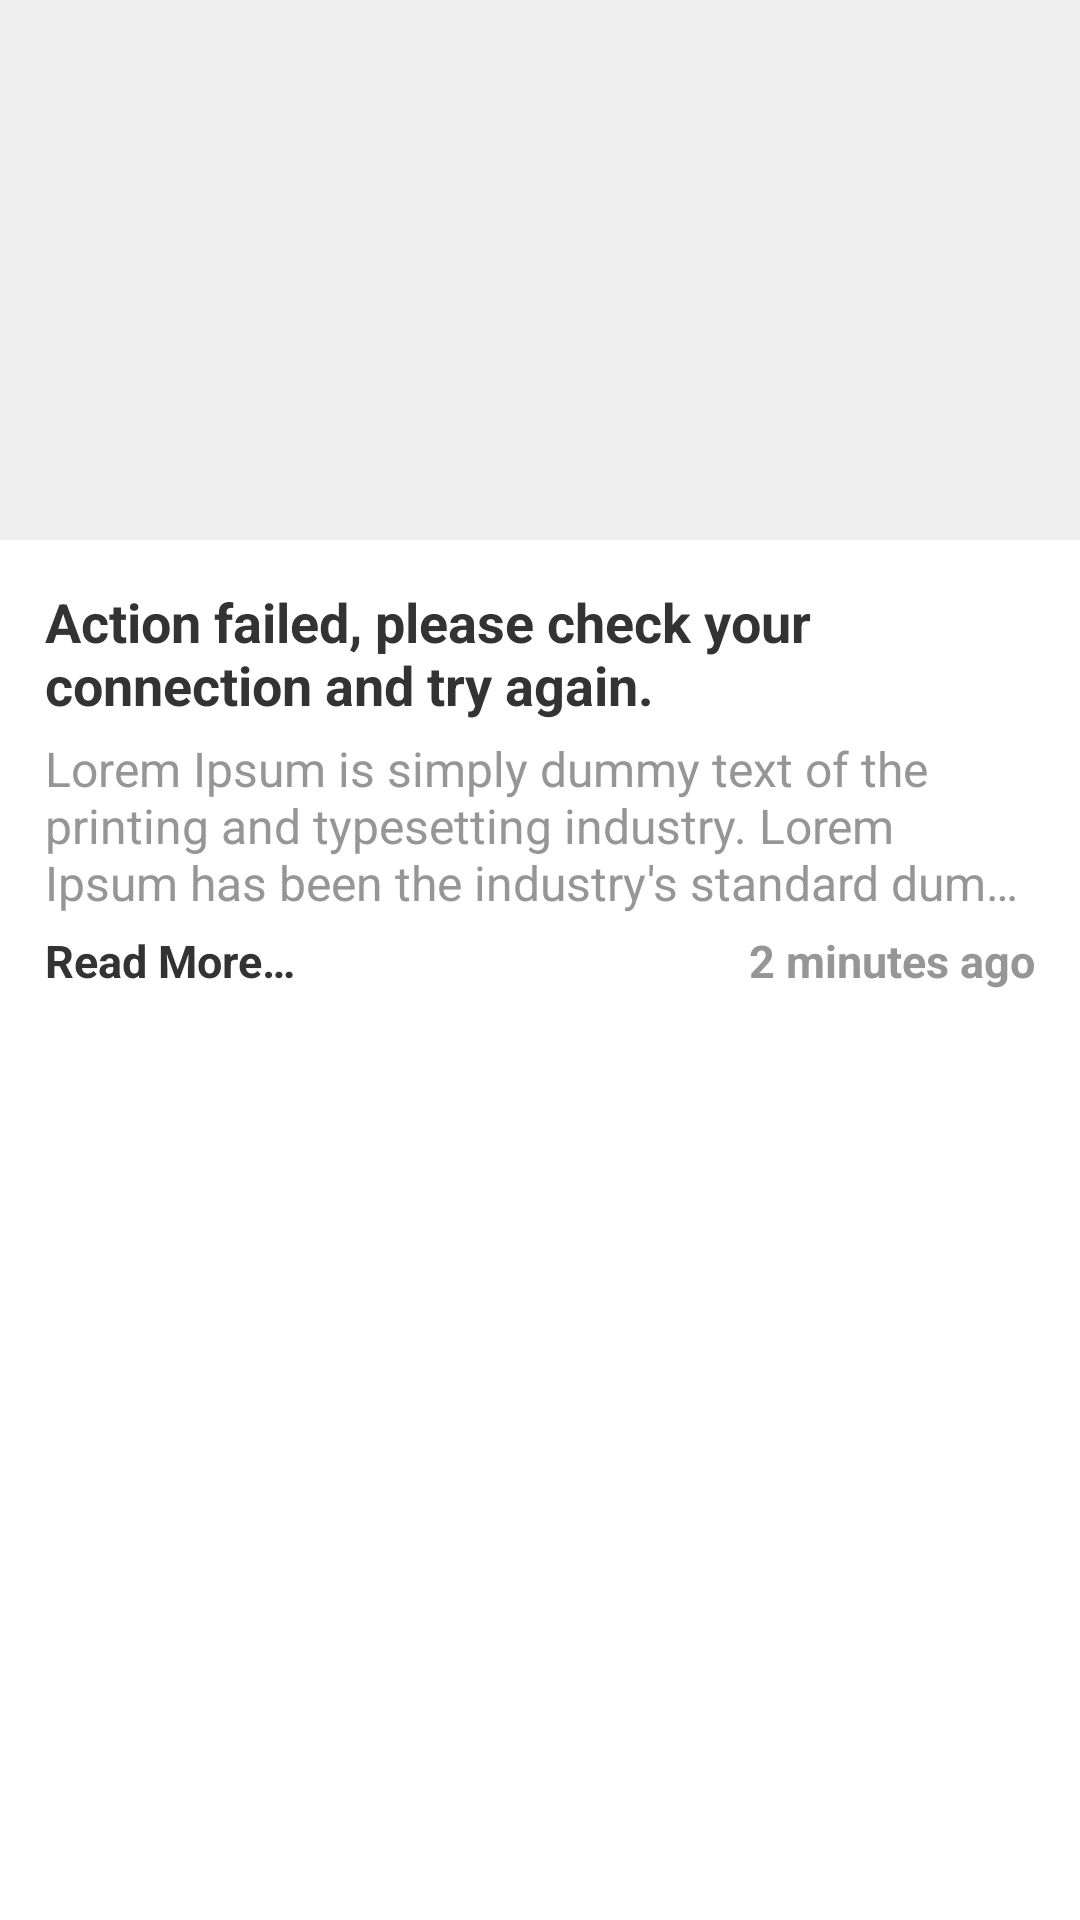

This screen was rendered from an Android layout file. Write that file and the resources it references.
<!-- AndroidManifest.xml: application theme AppTheme -->
<!-- res/layout/list_row.xml -->
<?xml version="1.0" encoding="utf-8"?>
<LinearLayout xmlns:android="http://schemas.android.com/apk/res/android"
    xmlns:tools="http://schemas.android.com/tools"
    android:layout_width="match_parent"
    android:layout_height="wrap_content"
    android:layout_centerVertical="true"
    android:layout_alignParentLeft="true"
    android:orientation="vertical"
    android:background="#ffffff">
    
    <ImageView
        android:id="@+id/imgNotif"
        android:layout_width="match_parent"
        android:layout_height="180dp"
        android:layout_gravity="center_horizontal"
        android:adjustViewBounds="true"
        android:contentDescription="@null"
        android:scaleType="centerCrop"
        android:background="#eeeeee" />
    
    <LinearLayout
        android:id="@+id/layNewsBody"
	    android:layout_width="match_parent"
	    android:layout_height="wrap_content"
	    android:background="?attr/selectableItemBackgroundBorderless"
	    android:layout_margin="@dimen/general_margin_midi"
	    android:orientation="vertical">
	    
	    <TextView
	        android:id="@+id/lblTitle"
	        android:layout_width="wrap_content"
	        android:layout_height="wrap_content"
	        android:clickable="true"
	        android:layout_marginBottom="5dp"
	        android:text="@string/general_error"
	        android:textColor="@color/text_color"
	        android:textStyle="bold"
	        android:textSize="18sp" />
	    
	    <TextView
	        android:id="@+id/lblSubTitle"
	        android:layout_width="wrap_content"
	        android:layout_height="wrap_content"
	        android:layout_marginBottom="5dp"
	        android:text="@string/sample_excerpt"
	        android:textColor="@color/deeper_gray"
	        android:textSize="16sp"
	        android:maxLines="3"
	        android:ellipsize="end" />
	    
	    <RelativeLayout 
		    android:layout_width="match_parent"
		    android:layout_height="wrap_content"
		    android:orientation="horizontal"
		    android:layout_marginBottom="5dp">
		    
		    <TextView
		        android:id="@+id/lblReadMore"
		        android:layout_width="wrap_content"
		        android:layout_height="wrap_content"
		        android:layout_alignParentLeft="true"
		        android:clickable="true"
		        android:text="@string/read_more"
		        android:textColor="@color/text_color"
		        android:textStyle="bold"
		        android:textSize="15sp" />
		    
		    <TextView
		        android:id="@+id/lblTime"
		        android:layout_width="wrap_content"
		        android:layout_height="wrap_content"
		        android:layout_alignParentRight="true"
		        android:text="@string/sample_time"
		        android:textColor="@color/deeper_gray"
		        android:textStyle="bold"
		        android:textSize="15sp" />
	    </RelativeLayout>
    </LinearLayout>
</LinearLayout>
<!-- resources referenced by this layout -->
<resources>
  <color name="deeper_gray">#969696</color>
  <color name="text_color">#333333</color>
  <dimen name="general_margin_midi">15dp</dimen>
  <string name="general_error">"Action failed, please check your connection and try again."</string>
  <string name="read_more">"Read More…"</string>
  <string name="sample_excerpt">"Lorem Ipsum is simply dummy text of the printing and typesetting industry. Lorem Ipsum has been the industry's standard dummy text ever since the 1500s, when an unknown printer took a galley of type and scrambled it to make a type specimen book. It has survived not only five centuries, but also the leap into electronic typesetting, remaining essentially unchanged. It was popularised in the 1960s with the release of Letraset sheets containing Lorem Ipsum passages, and more recently with desktop publishing software like Aldus PageMaker including versions of Lorem Ipsum."</string>
  <string name="sample_time">"2 minutes ago"</string>
  <style name="AppTheme" parent="AppBaseTheme">
          
          <item name="colorAccent">@color/colorAccent</item>
          
          <item name="android:textAllCaps">false</item>
      </style>
  <style name="AppBaseTheme" parent="Theme.AppCompat.Light.NoActionBar">
          
      </style>
  <color name="colorAccent">#2972B3</color>
</resources>
